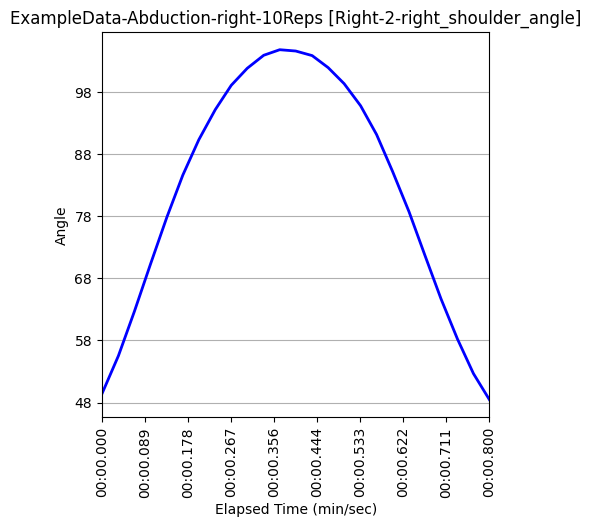

Values plotted in this chart, from the file beside it:
Unnamed: 0, elapsed_timestamp, elapsed_time, timestamp, right_wrist_angle, right_wrist_x_pos, right_wrist_y_pos, right_wrist_z_pos, right_elbow_angle, right_elbow_x_pos, right_elbow_y_pos, right_elbow_z_pos, right_shoulder_angle, right_shoulder_x_pos, right_shoulder_y_pos, right_shoulder_z_pos, left_wrist_angle, left_wrist_x_pos, left_wrist_y_pos, left_wrist_z_pos, left_elbow_angle, left_elbow_x_pos, left_elbow_y_pos, left_elbow_z_pos
85, 2833, 2.833, 0:02.833, 161.6, 467, 1119, -0.2602, 167.2, 548, 969, -0.1874, 49.41, 614, 755, -0.2277, 157, 966, 1181, -0.3551, 178.8, 939, 987, -0.2428
86, 2867, 2.867, 0:02.867, 160.6, 439, 1083, -0.3862, 165.6, 535, 954, -0.2525, 55.53, 615, 753, -0.2927, 157.2, 965, 1181, -0.4289, 178.5, 940, 987, -0.2698
87, 2900, 2.9, 0:02.900, 166.1, 417, 1046, -0.406, 166.3, 522, 933, -0.2675, 62.68, 617, 752, -0.3037, 157.4, 965, 1179, -0.4541, 178.2, 942, 986, -0.2815
88, 2933, 2.933, 0:02.933, 168.6, 350, 1029, -0.4751, 168.2, 493, 914, -0.3159, 70.23, 618, 751, -0.3021, 157.6, 965, 1179, -0.4724, 177.9, 942, 986, -0.2902
89, 2967, 2.967, 0:02.967, 169.1, 326, 990, -0.4764, 170.5, 477, 887, -0.3178, 77.84, 619, 749, -0.2931, 157.7, 965, 1180, -0.5084, 177.7, 942, 986, -0.3157
90, 3000, 3.0, 0:03.000, 168.6, 295, 952, -0.4669, 170.9, 464, 862, -0.3176, 84.62, 620, 748, -0.2933, 157.6, 965, 1180, -0.5513, 177.8, 942, 986, -0.3444
91, 3033, 3.033, 0:03.033, 171.4, 271, 890, -0.4842, 171.3, 450, 834, -0.3032, 90.31, 620, 748, -0.2614, 157.6, 965, 1180, -0.5062, 177.8, 942, 986, -0.3235
92, 3067, 3.067, 0:03.067, 171.8, 280, 819, -0.5657, 170.9, 451, 818, -0.2991, 95.16, 618, 746, -0.1571, 157.5, 965, 1180, -0.5117, 177.9, 942, 986, -0.302
93, 3100, 3.1, 0:03.100, 170.7, 242, 790, -0.5487, 170.1, 437, 797, -0.2912, 99.07, 616, 745, -0.1625, 157.4, 965, 1180, -0.5206, 178.1, 942, 986, -0.2933
94, 3133, 3.133, 0:03.133, 170.7, 236, 755, -0.5333, 169.5, 426, 778, -0.2871, 101.8, 616, 743, -0.1587, 157.2, 965, 1179, -0.5937, 178.3, 942, 986, -0.3225
95, 3167, 3.167, 0:03.167, 170.9, 218, 728, -0.5345, 170.3, 418, 764, -0.2857, 103.9, 616, 741, -0.1602, 157.1, 965, 1178, -0.6004, 178.5, 941, 986, -0.3345
96, 3200, 3.2, 0:03.200, 170.8, 217, 722, -0.4803, 170.4, 415, 759, -0.2619, 104.8, 616, 740, -0.1641, 156.9, 965, 1178, -0.5624, 178.8, 941, 986, -0.3329
97, 3233, 3.233, 0:03.233, 170.2, 218, 720, -0.4802, 170.6, 417, 759, -0.2598, 104.6, 616, 739, -0.1552, 156.9, 965, 1178, -0.5478, 179.1, 941, 986, -0.3249
98, 3267, 3.267, 0:03.267, 171.4, 219, 731, -0.4347, 170.8, 419, 766, -0.2225, 103.9, 616, 739, -0.1253, 156.8, 965, 1177, -0.5914, 179.3, 940, 986, -0.3243
99, 3300, 3.3, 0:03.300, 168.9, 232, 761, -0.4423, 170.3, 425, 778, -0.2271, 101.9, 616, 739, -0.1285, 156.8, 965, 1176, -0.6239, 179.5, 940, 986, -0.3283
100, 3333, 3.333, 0:03.333, 169.6, 236, 776, -0.4752, 171, 428, 782, -0.2422, 99.34, 616, 740, -0.1328, 156.7, 965, 1175, -0.6044, 179.6, 940, 986, -0.3285
101, 3367, 3.367, 0:03.367, 171.8, 259, 819, -0.5492, 172, 441, 811, -0.2606, 95.78, 615, 740, -0.146, 156.7, 965, 1175, -0.5434, 179.7, 940, 986, -0.3047
102, 3400, 3.4, 0:03.400, 170.4, 260, 898, -0.4686, 172.3, 441, 836, -0.2706, 91.15, 613, 743, -0.2081, 156.6, 966, 1176, -0.5169, 179.7, 940, 986, -0.3049
103, 3433, 3.433, 0:03.433, 163.8, 289, 956, -0.4157, 171.9, 456, 861, -0.2703, 85.21, 613, 743, -0.2352, 156.5, 966, 1176, -0.5818, 179.6, 940, 986, -0.3539
104, 3467, 3.467, 0:03.467, 162.8, 331, 993, -0.407, 172.2, 476, 886, -0.2653, 78.72, 615, 743, -0.236, 156.5, 966, 1176, -0.5541, 179.6, 940, 987, -0.3505
105, 3500, 3.5, 0:03.500, 162.8, 355, 1030, -0.4279, 171, 494, 905, -0.2779, 71.66, 616, 743, -0.2483, 156.6, 966, 1174, -0.5614, 179.6, 940, 986, -0.344
106, 3533, 3.533, 0:03.533, 157.9, 411, 1045, -0.4185, 171.2, 515, 921, -0.2774, 64.71, 617, 743, -0.2837, 156.7, 966, 1173, -0.5025, 179.6, 940, 986, -0.3147
107, 3567, 3.567, 0:03.567, 154, 435, 1068, -0.4077, 171.6, 528, 936, -0.268, 58.24, 618, 743, -0.2839, 156.7, 966, 1173, -0.485, 179.7, 940, 986, -0.3059
108, 3600, 3.6, 0:03.600, 157.3, 468, 1115, -0.2918, 173.4, 539, 953, -0.205, 52.67, 617, 745, -0.2562, 156.6, 966, 1175, -0.3738, 179.7, 939, 987, -0.2515
109, 3633, 3.633, 0:03.633, 155.2, 487, 1134, -0.2264, 174.6, 551, 963, -0.1532, 48.47, 617, 746, -0.2047, 156.5, 966, 1177, -0.3241, 179.8, 939, 988, -0.215
